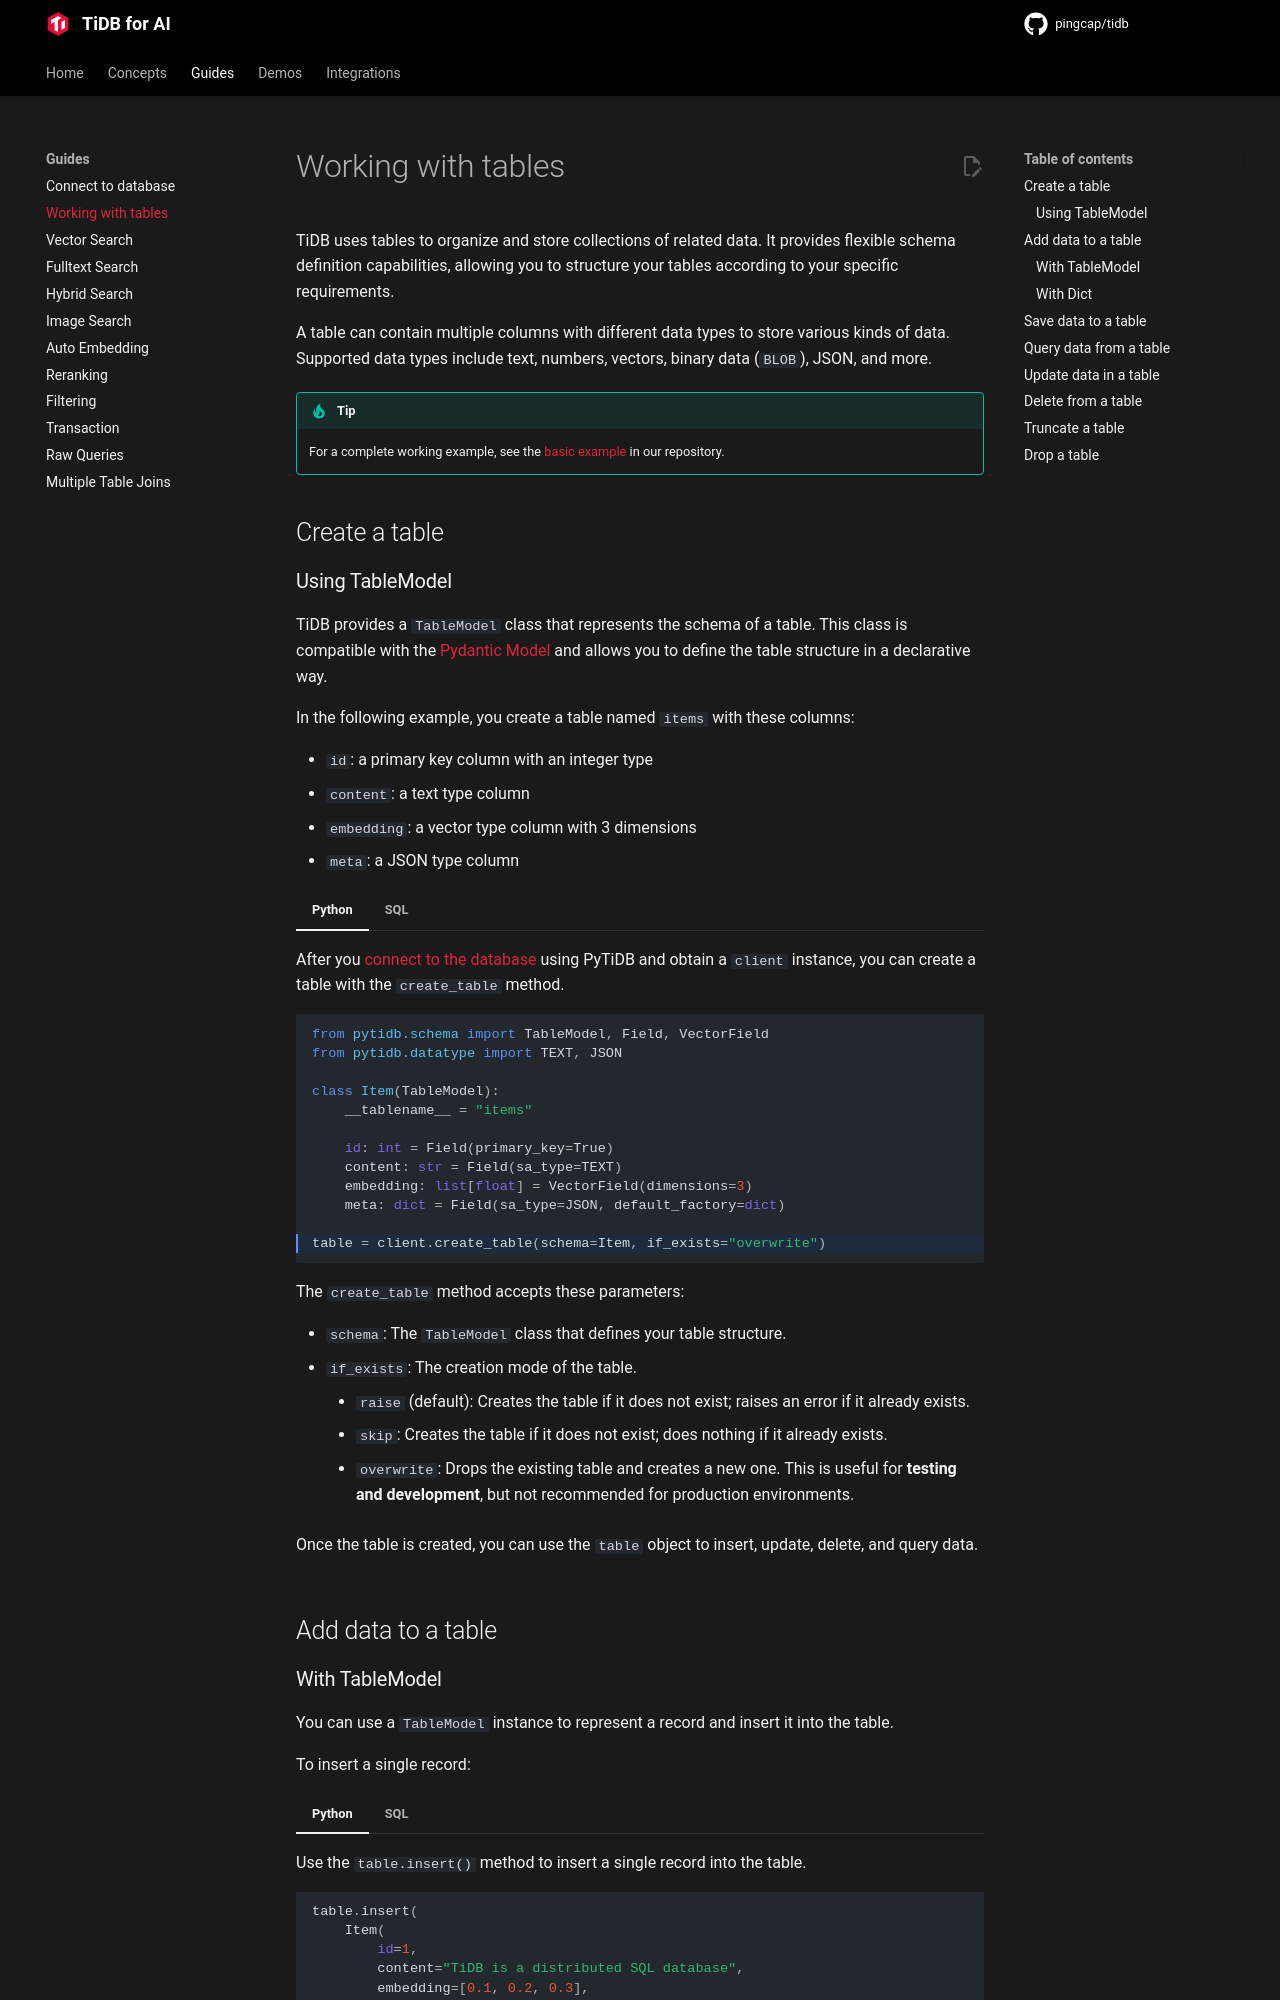

repository: pingcap/pingcap.github.io · page: ai/guides/tables/index.html · generator: mkdocs

# Working with tables

TiDB uses tables to organize and store collections of related data. It provides flexible schema definition capabilities, allowing you to structure your tables according to your specific requirements.

A table can contain multiple columns with different data types to store various kinds of data. Supported data types include text, numbers, vectors, binary data (`BLOB`), JSON, and more.

!!! tip

    For a complete working example, see the [basic example](https://github.com/pingcap/pytidb/tree/main/examples/basic) in our repository.

## Create a table
